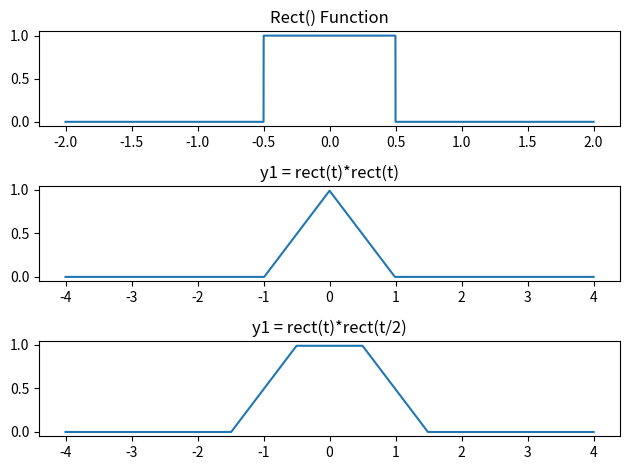

This figure's Python source:
# -*- coding: utf-8 -*-
"""
Created on Sat Feb 10 20:07:05 2018

[redacted]
"""

import numpy as np           #imports numeric python library
from matplotlib import pyplot as plt #imports required libraries for plotting
import math

def rect(t):                     #returns 1 if abs(parameter) is <.5
    if(np.abs(t)<.5):
        return 1
    else:
        return 0
    
def my_conv(x,h):               #returns a np array holding the convolution of np arrays x and h
    convolution = np.array([])
    h = np.flip(h,0)
    
    for i in range(h.size):
        x = np.insert(x, 0, 0)
        x = np.append(x,0)
    sum = 0
    
    for j in range(x.size-h.size):
        for i in range(h.size):
            sum+=x[i]*h[i]
        h = np.insert(h, 0,0)
        convolution = np.append(convolution, sum)
        sum = 0
    convolution = np.delete(convolution, 0)
    return(convolution)

x = np.array([-2,-1,-.5,-.499, 0, .499, .5, 1, 2])              #plots rect function
y = np.zeros(x.size)
for i in range(x.size):
    y[i] = rect(x[i])

 
sampsPerUnit = 100                                          #creates a variable representing number of samples per unit time

                                 
y1rect = np.array ([])                                      
x1 = np.array([])
counter = 0
for i in range(-2*sampsPerUnit, 2*sampsPerUnit+1):      
    x1 = np.append(x1, i/sampsPerUnit)
    y1rect = np.append(y1rect, rect(x1[counter]))
    counter +=1

y2rect = np.array([])  
x2 = np.array([])
counter = 0
for i in range(-2*sampsPerUnit, 2*sampsPerUnit+1):
    x2 = np.append(x1, i/sampsPerUnit)
    y2rect = np.append(y2rect, rect(x2[counter]/2))
    counter +=1
    
convolution1 = my_conv(y1rect, y1rect)
newx1 = np.array([])
for i in range(int(convolution1.size/-2), int(convolution1.size/2+1)):
    newx1 = np.append(newx1, i/sampsPerUnit)
for j in range(convolution1.size):
    convolution1[j] = convolution1[j]/sampsPerUnit
    
convolution2 = my_conv(y1rect, y2rect)
newx2 = np.array([])
for i in range(int(convolution2.size/-2), int(convolution2.size/2+1)):
    newx2 = np.append(newx2, i/sampsPerUnit)
for j in range(convolution2.size):
    convolution2[j] = convolution2[j]/sampsPerUnit
    
plt.figure(1)
plt.subplot(311)
plt.plot(x,y)
plt.title('Rect() Function')
plt.subplot(312)
plt.plot(newx1, convolution1)
plt.title('y1 = rect(t)*rect(t)')
plt.subplot(313)
plt.plot(newx2, convolution2)
plt.title('y1 = rect(t)*rect(t/2)')
plt.tight_layout()

plt.show()
    
    
    
    
    
    
    
    
    
    
    
    
    
    

    